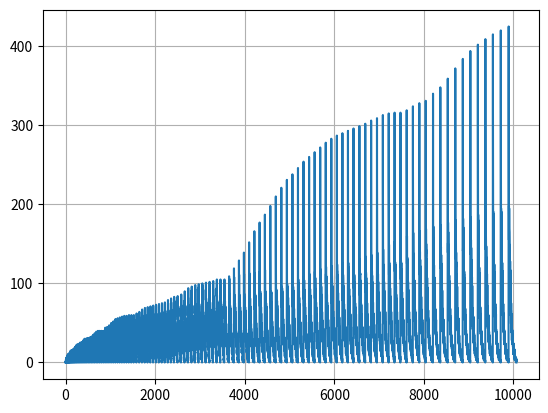

This figure's Python source:
# Numberphile: https://www.youtube.com/watch?v=rBU9E-ZOZAI

from collections import defaultdict
from collections.abc import Iterator

import matplotlib.pyplot as plt

inventory: dict[int, int] = defaultdict(lambda: 0)


def count_inventory() -> Iterator[int]:
    i = 0
    while True:
        current = inventory[i]
        inventory[current] += 1
        yield current

        if current == 0:
            break
        i += 1


data: list[int] = []
while len(data) < 10000:
    data.extend(iter(count_inventory()))
print("done")


plt.plot(range(len(data)), data)
plt.grid()
plt.show()
